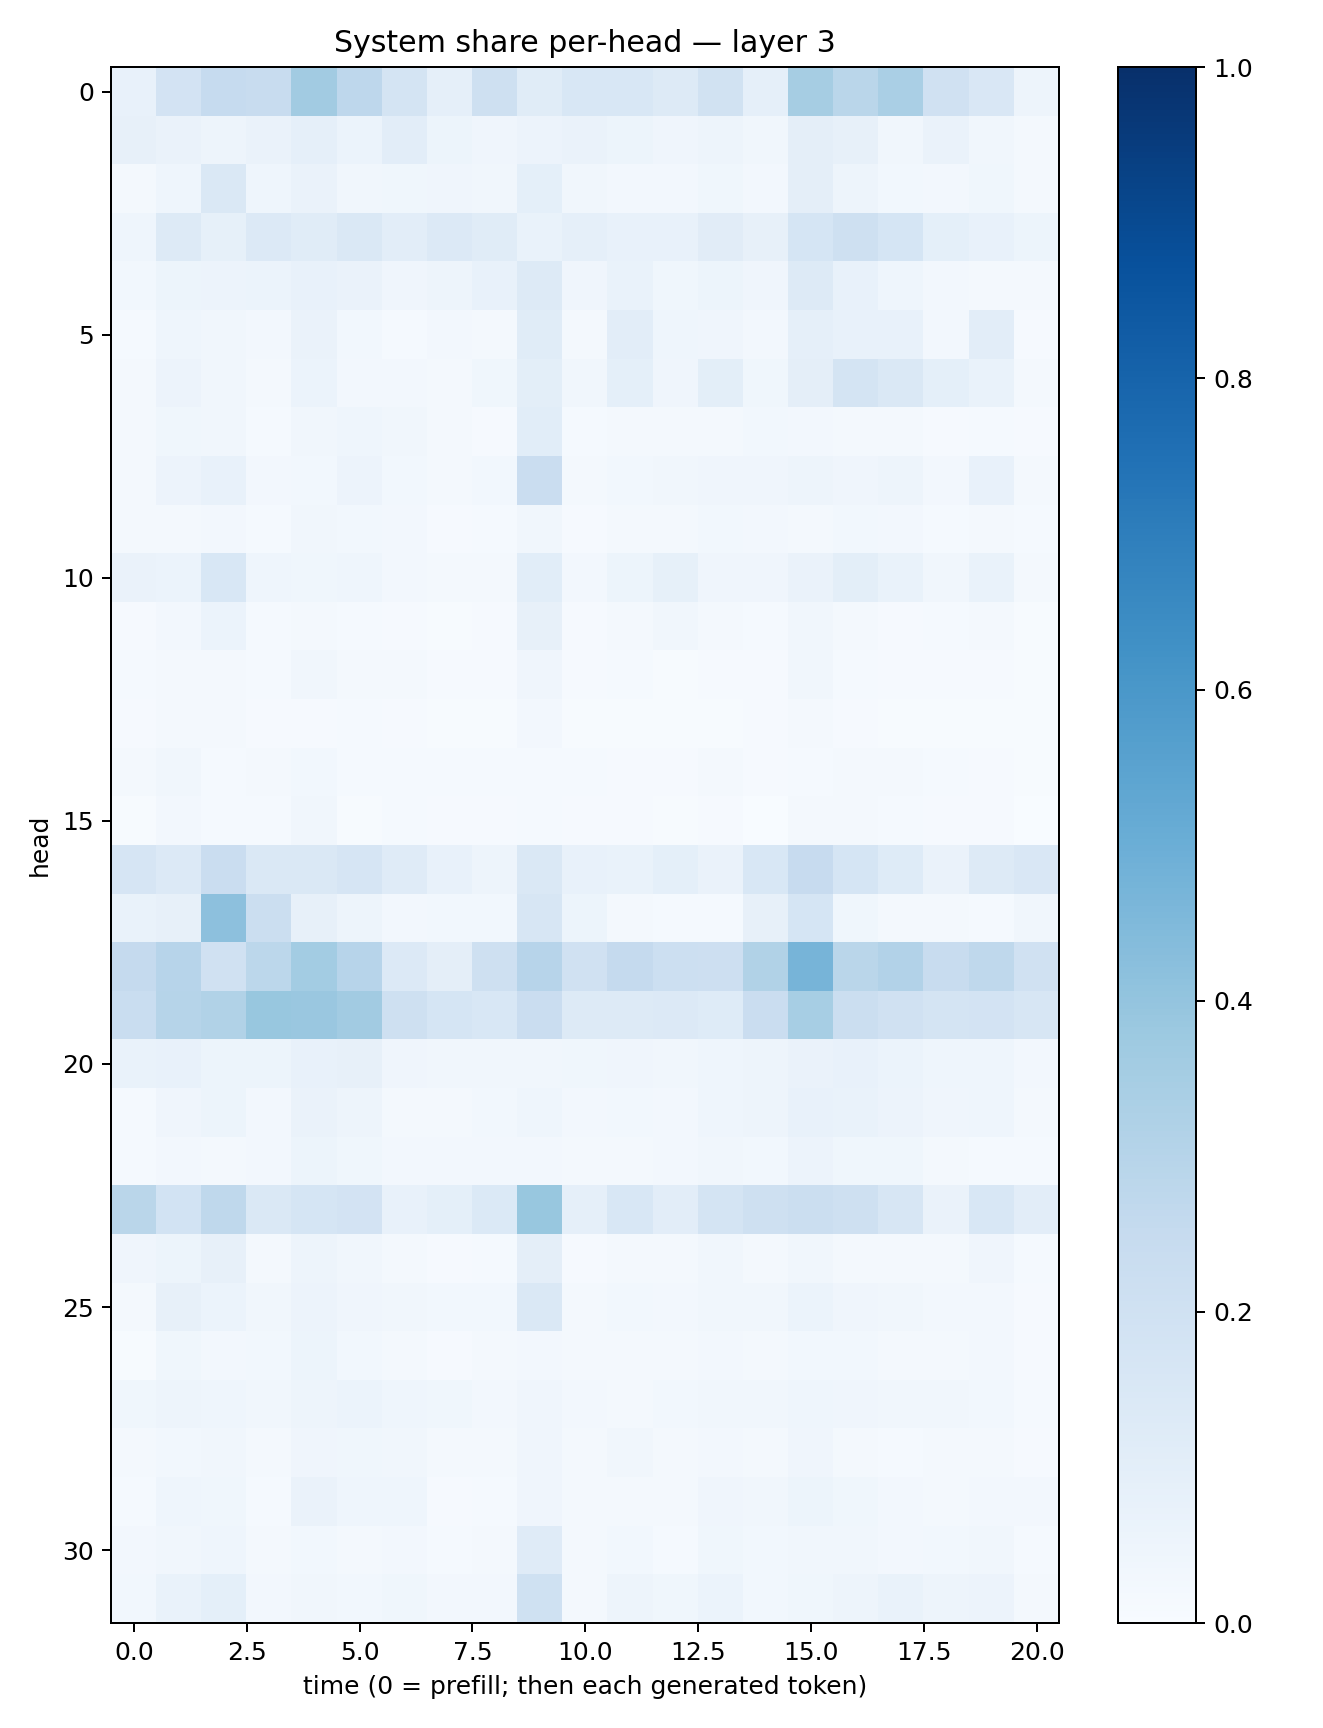

Data behind this chart, as committed beside it:
0.07642676, 0.18304951, 0.24661803, 0.23446453, 0.36275372, 0.2739068, 0.17246903, 0.088288985, 0.20927574, 0.11392008, 0.1535643, 0.15332082, 0.13014132, 0.19400124, 0.0866742, 0.35153154, 0.28638422, 0.3368616, 0.19538416, 0.14921874, 0.050030705
0.07936, 0.06531, 0.04879, 0.06577, 0.08826, 0.05867, 0.103, 0.05449, 0.04011, 0.05752, 0.06391, 0.0542, 0.04226, 0.04865, 0.03329, 0.09638, 0.07837, 0.0335, 0.06365, 0.03497, 0.01958
0.02235, 0.04527, 0.1481, 0.04613, 0.06632, 0.03293, 0.0378, 0.04204, 0.03469, 0.09338, 0.03306, 0.0273, 0.02446, 0.03642, 0.02392, 0.0974, 0.04929, 0.02873, 0.0259, 0.03598, 0.01709
0.04613, 0.1319, 0.08576, 0.1366, 0.1153, 0.1433, 0.1026, 0.1332, 0.117, 0.06775, 0.08818, 0.07442, 0.07126, 0.1118, 0.08003, 0.1692, 0.2089, 0.1719, 0.09093, 0.0727, 0.05267
0.02735, 0.05141, 0.05645, 0.0619, 0.07379, 0.06409, 0.03947, 0.04998, 0.07436, 0.1285, 0.04188, 0.06831, 0.03816, 0.05144, 0.04151, 0.1294, 0.07565, 0.04344, 0.02639, 0.02284, 0.02085
0.01403, 0.04638, 0.03415, 0.02631, 0.06595, 0.02974, 0.01286, 0.02361, 0.02245, 0.1161, 0.01712, 0.1044, 0.04606, 0.04064, 0.02625, 0.08603, 0.07281, 0.07069, 0.02574, 0.1049, 0.01132
0.02158, 0.05637, 0.03404, 0.02278, 0.06217, 0.02616, 0.02685, 0.02169, 0.0382, 0.09945, 0.03203, 0.09134, 0.03981, 0.09811, 0.03903, 0.09559, 0.1796, 0.1414, 0.09368, 0.06769, 0.01695
0.02098, 0.03873, 0.03239, 0.01534, 0.03515, 0.04495, 0.03381, 0.02049, 0.01155, 0.1061, 0.01275, 0.01654, 0.0181, 0.02009, 0.03005, 0.02511, 0.01971, 0.01657, 0.01058, 0.01192, 0.01032
0.02185, 0.05675, 0.07414, 0.02442, 0.03041, 0.05474, 0.03122, 0.01727, 0.02887, 0.2267, 0.01579, 0.02988, 0.03333, 0.04212, 0.04185, 0.04935, 0.04037, 0.04713, 0.02646, 0.07294, 0.01717
0.02249, 0.01754, 0.02488, 0.01389, 0.03358, 0.03073, 0.02491, 0.00911, 0.01177, 0.03346, 0.01046, 0.01586, 0.02247, 0.0279, 0.02533, 0.01969, 0.03095, 0.02351, 0.01334, 0.0213, 0.01554
0.06416, 0.06247, 0.156, 0.04552, 0.03633, 0.0452, 0.02554, 0.02325, 0.02165, 0.1084, 0.02566, 0.05189, 0.08372, 0.0396, 0.0417, 0.06489, 0.1004, 0.06836, 0.03414, 0.06927, 0.01816
0.009521, 0.02614, 0.06158, 0.01252, 0.01939, 0.01367, 0.01019, 0.007021, 0.01163, 0.07869, 0.01121, 0.01615, 0.03489, 0.0213, 0.01187, 0.03142, 0.01871, 0.01124, 0.01548, 0.01909, 0.005764
0.01493, 0.01793, 0.02239, 0.0136, 0.0314, 0.01639, 0.02031, 0.0092, 0.01124, 0.03913, 0.01137, 0.01405, 0.007621, 0.01056, 0.01057, 0.03214, 0.0148, 0.009662, 0.009593, 0.01101, 0.004879
0.008665, 0.01835, 0.02148, 0.008959, 0.01136, 0.01303, 0.008668, 0.004396, 0.005503, 0.02497, 0.00499, 0.006788, 0.00776, 0.006536, 0.01018, 0.01973, 0.01068, 0.00627, 0.006041, 0.007347, 0.006045
0.01619, 0.03205, 0.01316, 0.01916, 0.03113, 0.01313, 0.01174, 0.01188, 0.0125, 0.01507, 0.01524, 0.01133, 0.009115, 0.021, 0.007969, 0.01518, 0.01956, 0.01605, 0.01369, 0.01018, 0.004583
0.003964, 0.02417, 0.01219, 0.01176, 0.03267, 0.007689, 0.01402, 0.008101, 0.008653, 0.01347, 0.008898, 0.0114, 0.007747, 0.00903, 0.003894, 0.02091, 0.0158, 0.012, 0.01033, 0.0102, 0.002356
0.1645, 0.1352, 0.2302, 0.1472, 0.1445, 0.1657, 0.1184, 0.07478, 0.0471, 0.1478, 0.07093, 0.06998, 0.09356, 0.06521, 0.1543, 0.2447, 0.1705, 0.1224, 0.06428, 0.1309, 0.1512
0.06724, 0.08018, 0.4174, 0.2198, 0.07956, 0.04991, 0.02489, 0.02918, 0.0276, 0.1584, 0.05081, 0.01915, 0.01442, 0.01487, 0.07957, 0.1691, 0.03727, 0.022, 0.01678, 0.01305, 0.03437
0.2505, 0.2942, 0.1965, 0.2804, 0.3556, 0.2941, 0.1346, 0.09649, 0.2044, 0.2945, 0.1958, 0.2537, 0.2176, 0.2119, 0.3149, 0.4688, 0.2858, 0.3117, 0.2357, 0.2732, 0.1991
0.2318, 0.2973, 0.3153, 0.3886, 0.3846, 0.3607, 0.2055, 0.1696, 0.1525, 0.2286, 0.1328, 0.1257, 0.1361, 0.1235, 0.2285, 0.3457, 0.219, 0.1981, 0.1757, 0.1835, 0.1587
0.07023, 0.07183, 0.05208, 0.05314, 0.07554, 0.08203, 0.04071, 0.03134, 0.03495, 0.03126, 0.0356, 0.0416, 0.03493, 0.04685, 0.04783, 0.06441, 0.07476, 0.06217, 0.04569, 0.04537, 0.02704
0.01187, 0.03964, 0.05097, 0.02464, 0.06633, 0.05057, 0.02184, 0.02218, 0.02957, 0.04327, 0.02439, 0.02859, 0.02576, 0.04572, 0.04778, 0.07524, 0.06947, 0.05553, 0.03955, 0.04469, 0.02089
0.01251, 0.02689, 0.01912, 0.02636, 0.05366, 0.03726, 0.02682, 0.02476, 0.02355, 0.02585, 0.02198, 0.01914, 0.02372, 0.03278, 0.02832, 0.05814, 0.03784, 0.03775, 0.01971, 0.0147, 0.01501
0.289, 0.1845, 0.272, 0.1423, 0.1691, 0.1825, 0.07778, 0.08993, 0.1388, 0.3883, 0.08877, 0.1536, 0.1016, 0.177, 0.2074, 0.2209, 0.2051, 0.1588, 0.06359, 0.1551, 0.1043
0.04216, 0.05135, 0.07984, 0.02026, 0.04833, 0.03251, 0.02074, 0.01053, 0.01407, 0.09572, 0.01032, 0.01742, 0.01757, 0.03262, 0.02304, 0.03454, 0.01989, 0.02186, 0.02312, 0.04076, 0.01182
0.0211, 0.07903, 0.06029, 0.03468, 0.05694, 0.04021, 0.03414, 0.03118, 0.02797, 0.1433, 0.0202, 0.03023, 0.02617, 0.03205, 0.03265, 0.06028, 0.04277, 0.03215, 0.02344, 0.02524, 0.01155
0.006954, 0.03621, 0.02652, 0.02894, 0.05108, 0.03066, 0.01945, 0.01032, 0.01818, 0.02638, 0.01906, 0.0197, 0.01691, 0.02576, 0.02287, 0.02825, 0.02739, 0.02286, 0.02295, 0.02697, 0.01032
0.03599, 0.04714, 0.04344, 0.03512, 0.05012, 0.06244, 0.04535, 0.03588, 0.02614, 0.03974, 0.02645, 0.0184, 0.02869, 0.03355, 0.03343, 0.04411, 0.04237, 0.03419, 0.03133, 0.02787, 0.01452
0.01709, 0.0287, 0.03284, 0.01783, 0.04252, 0.03702, 0.0328, 0.01711, 0.01581, 0.03928, 0.01762, 0.03435, 0.02042, 0.02394, 0.02269, 0.04114, 0.02143, 0.01234, 0.01573, 0.02134, 0.01067
0.01378, 0.04442, 0.03727, 0.0154, 0.06358, 0.04381, 0.04467, 0.01045, 0.01524, 0.03933, 0.01586, 0.0172, 0.01799, 0.04012, 0.03308, 0.05318, 0.03589, 0.02369, 0.02283, 0.0266, 0.02483
0.02681, 0.03214, 0.04634, 0.01593, 0.02792, 0.02296, 0.02451, 0.01328, 0.01711, 0.121, 0.01698, 0.02823, 0.01324, 0.03583, 0.02945, 0.03305, 0.03171, 0.02653, 0.0294, 0.03251, 0.01256
0.02879, 0.06907, 0.09009, 0.02591, 0.03222, 0.02843, 0.03718, 0.02683, 0.02458, 0.2031, 0.01864, 0.04991, 0.0373, 0.06084, 0.02799, 0.03802, 0.048, 0.06647, 0.04748, 0.055, 0.01605
